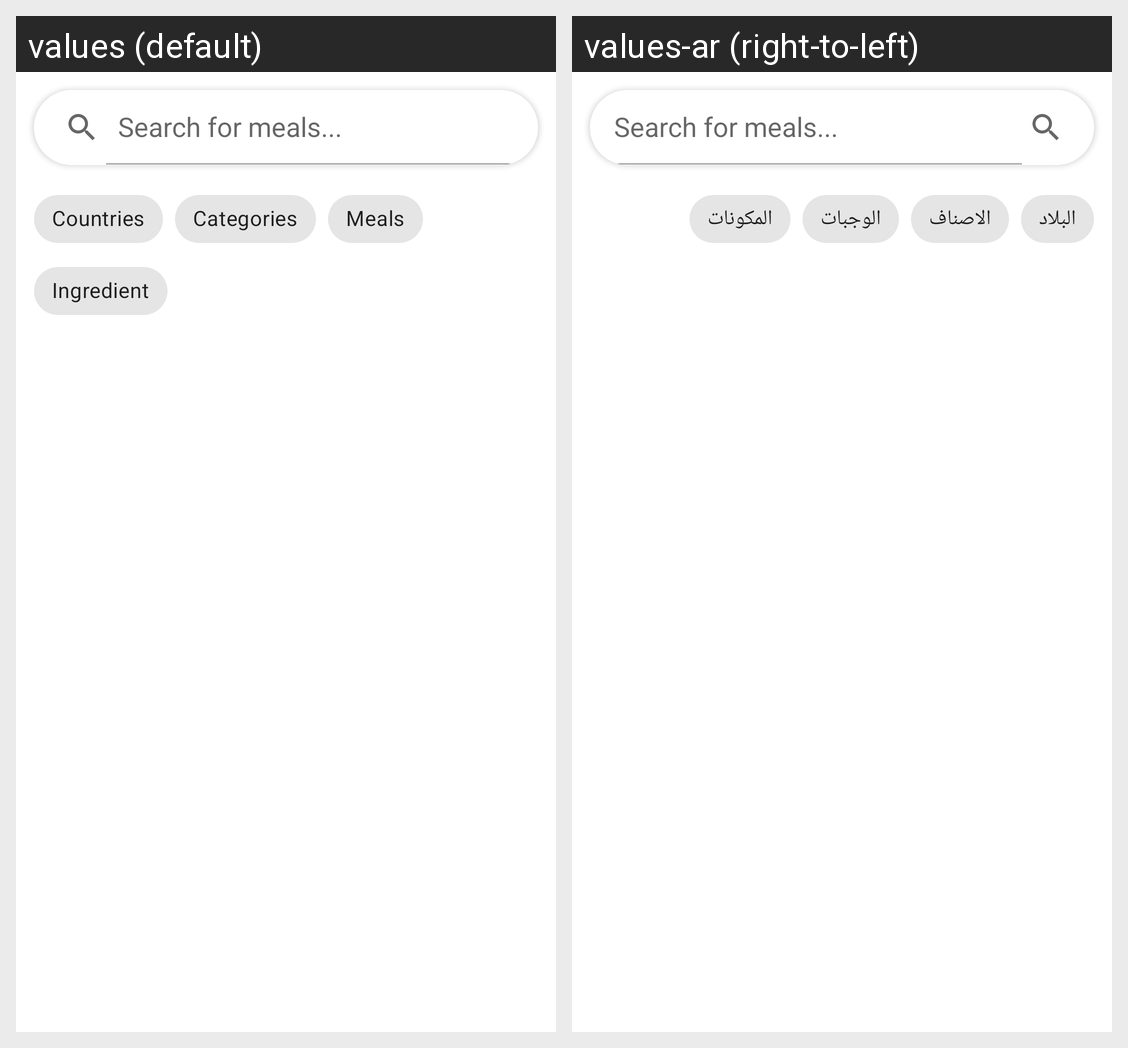

Here is an Android app screen in its default locale and in the app's own translations. Write out the translated-string differences for the strings that appear on this screen.
Android screen res/layout/fragment_search.xml rendered under 2 locales, left to right: values (default), values-ar (right-to-left). Device: Nexus 5 (rendered at 1080×1920; each locale shown at half size, 540×960, under a caption strip naming it); theme Theme.Foodplanner.
Strings drawn on this screen, with the default value and each locale's value (text and hints the layout hard-codes, and strings that could not be matched under every locale, appear in the picture but are not listed):

countries_chip
  values: Countries
  values-ar: البلاد

categories_chip
  values: Categories
  values-ar: الاصناف

meals_chip
  values: Meals
  values-ar: الوجبات

ingredient_chip
  values: Ingredient
  values-ar: المكونات
